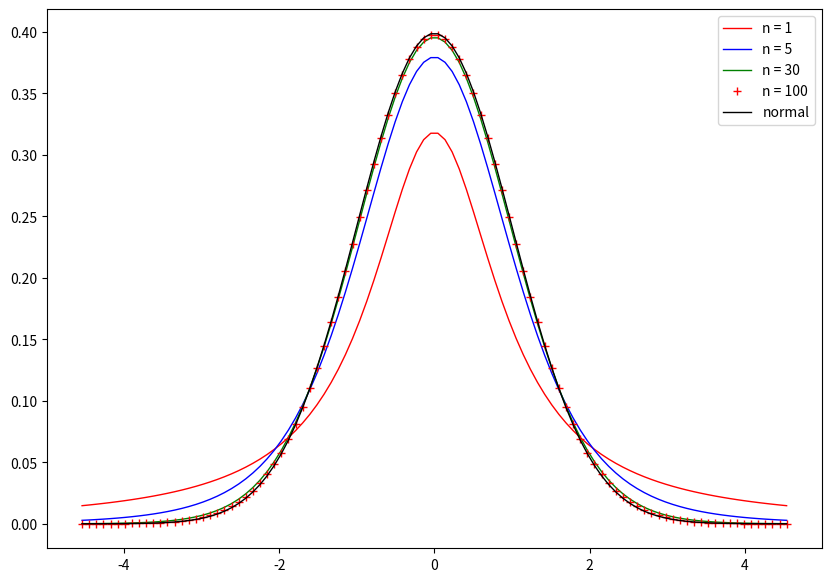

Write the Python code that produced this figure. (Note: this script raises an exception after producing the figure.)
import matplotlib.pyplot as plt
import numpy as np

%matplotlib inline

from scipy.stats import norm, t, ttest_ind, ttest_rel

fig, ax = plt.subplots(1, 1, figsize=(10, 7))
x = np.linspace(t.ppf(0.01, 3), t.ppf(0.99, 3), 100)
ax.plot(x, t.pdf(x, 1), "r", lw=1, label="n = 1")
ax.plot(x, t.pdf(x, 5), "b-", lw=1, label="n = 5")
ax.plot(x, t.pdf(x, 30), "g-", lw=1, label="n = 30")
ax.plot(x, t.pdf(x, 100), "r+", lw=1, label="n = 100")
ax.plot(x, norm.pdf(x), "black", lw=1, label="normal")
ax.legend();

# Экспериментальная группа
X_1 = [504, 560, 420, 600, 580, 530, 490, 580, 470]
# Контрольная группа
Y_1 = [580, 692, 700, 621, 640, 561, 680, 630]

###################################################
# Ваш код здесь
###################################################

# Время, потраченое на решение первой задачи
X_2 = [4.0, 3.5, 4.1, 5.5, 4.6, 6.0, 5.1, 4.3]
# Время, потраченое на решение третьей задачи
Y_2 = [3.0, 3.0, 3.8, 2.1, 4.9, 5.3, 3.1, 2.7]

###################################################
# Ваш код здесь
###################################################

from scipy.stats import levene

###################################################
# Ваш код здесь
###################################################

from scipy.stats import shapiro

###################################################
# Ваш код здесь
###################################################

from statsmodels.api import qqplot

# Нормальное распределение
###################################################
# Ваш код здесь
###################################################

# Нормальное распределение, скошенное вправо
###################################################
# Ваш код здесь
###################################################

# Нормальное распределение, скошенное влево
###################################################
# Ваш код здесь
###################################################

# Распределение Стьюдента, n = 2
###################################################
# Ваш код здесь
###################################################

###################################################
# Ваш код здесь
###################################################

from scipy.stats import chisquare

###################################################
# Ваш код здесь
###################################################

from scipy.stats import chi2_contingency

###################################################
# Ваш код здесь
###################################################

